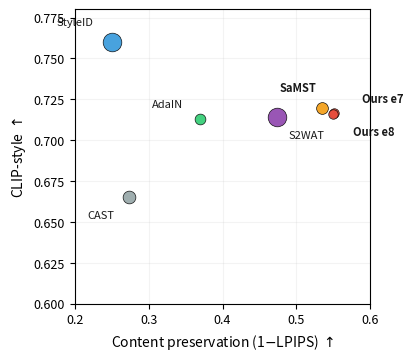

This figure's Python source:
import matplotlib
matplotlib.use('Agg')
import matplotlib.pyplot as plt
import numpy as np

data = {
    'Ours e7':  {'lpips': 0.449, 'clip_s': 0.7165, 'params': 3.9, 'ec': 0.395, 'label': 'Ours e7'},
    'Ours e8':  {'lpips': 0.451, 'clip_s': 0.7158, 'params': 3.9, 'ec': 0.393, 'label': 'Ours e8'},
    'SaMST':    {'lpips': 0.466, 'clip_s': 0.7195, 'params': 6.0, 'ec': 0.384, 'label': 'SaMST'},
    'S2WAT':    {'lpips': 0.526, 'clip_s': 0.714, 'params': 65,  'ec': 0.338},
    'AdaIN':    {'lpips': 0.630, 'clip_s': 0.713, 'params': 5,   'ec': 0.264},
    'StyleID':  {'lpips': 0.750, 'clip_s': 0.760, 'params': 30,  'ec': 0.190},
    'CAST':     {'lpips': 0.726, 'clip_s': 0.665, 'params': 7.0, 'ec': 0.182},
}

fig, ax = plt.subplots(figsize=(4.0, 3.5))

# Transform x: 1 - LPIPS so higher = better
for d in data.values():
    d['content'] = 1 - d['lpips']

ax.set_xlabel(r'Content preservation (1$-$LPIPS) $\uparrow$', fontsize=10)
ax.set_ylabel(r'CLIP-style $\uparrow$', fontsize=10)
ax.tick_params(labelsize=9)

colors = {'Ours e7': '#E74C3C', 'Ours e8': '#E74C3C', 'SaMST': '#F39C12', 
          'S2WAT': '#8E44AD', 'AdaIN': '#2ECC71', 'StyleID': '#3498DB', 'CAST': '#95A5A6'}
# Fine-tuned offsets to avoid overlapping: each point gets unique placement
offsets = {
    'Ours e7': (20, 8),       # Top right
    'Ours e8': (15, -15),     # Bottom right
    'SaMST': (-30, 12),       # Top left  
    'S2WAT': (8, -15),        # Bottom middle
    'AdaIN': (-35, 8),        # Left side
    'StyleID': (-40, 12),     # Far left top
    'CAST': (-30, -15),       # Bottom left
}

for name, d in data.items():
    ms = (d['params'] if d['params'] else 20) * 12
    ms = max(25, min(ms, 180))
    ax.scatter(d['content'], d['clip_s'], c=colors[name], s=ms,
               edgecolors='black', linewidth=0.5, zorder=5, alpha=0.9)
    
    # Label all methods
    off = offsets.get(name, (8, 8))
    label_text = d.get('label', name)
    # Make key methods bold
    fontweight = 'bold' if name in {'SaMST', 'Ours e7', 'Ours e8'} else 'normal'
    ax.annotate(label_text, (d['content'], d['clip_s']),
                textcoords='offset points', xytext=off,
                fontsize=8, alpha=0.9, fontweight=fontweight)

# Adjust axes: expand Y range so StyleID is at top, expand X for breathing room
ax.set_xlim(0.20, 0.60)
ax.set_ylim(0.60, 0.78)
ax.grid(True, alpha=0.15)
ax.set_axisbelow(True)

plt.tight_layout(pad=0.3)
# Export as SVG (editable vector format) and PNG
plt.savefig('fig_pareto_lpips_vs_style.svg', format='svg', bbox_inches='tight')
plt.savefig('fig_pareto_lpips_vs_style.png', dpi=300, bbox_inches='tight')
print("Saved SVG and PNG")
